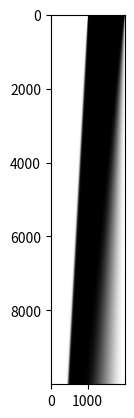

Generate this figure with matplotlib:
import numpy as np
import matplotlib.pyplot as plt

road_t = []
road_dt = []
road_ev = []
size = 2000
time_elapsed = 0
v_max = 30
max_density = 0.25

rho_l = 0.15
rho_r = 0.15
dx = 2000/size

for i in range(size):
    if 1000 < i:
        road_t.append(0.25)
        road_dt.append(0.25)
    else:
        road_t.append(0.15)
        road_dt.append(0.15)
while time_elapsed < 10000:
    for i in range(size):
        if i == 0:
            road_dt[i] = 1/2 * (road_t[i+1] + rho_l) - 0.003/2 * v_max * (1 - 2 * (road_t[i] / max_density)) * (road_t[i+1] - rho_l)
        elif i == size - 1:
            road_dt[i] = 1/2 * (rho_r + road_t[i-1]) - 0.003/2 * v_max * (1 - 2 * (road_t[i] / max_density)) * (rho_r - road_t[i-1])
        else:
            road_dt[i] = 1/2 * (road_t[i+1] + road_t[i-1]) - 0.003/2 * v_max * (1 - 2 * (road_t[i] / max_density)) * (road_t[i+1] - road_t[i-1])
    time_elapsed += 1
    road_t = road_dt.copy()
    if time_elapsed % 1 == 0:
        road_ev.append(road_t.copy())
    if time_elapsed % 100 == 0:
        print(time_elapsed)
array2 = []
#for i in road_ev:
#    temp_array = []
#    for k in i:
#        if(k < 0):
##            temp_array.append([0,0,-1*k*255/10]) #white
#            temp_array.append(0)
#        else:
#            temp_array.append(k*255/10) #black
#    array2.append(temp_array)

#pic_array = np.array(array2)
#img = Image.fromarray(pic_array)
#x = range(0, 2000)
#for i in range(10000):
 #   if i % 100 == 0:
#        y = np.array(road_ev[i])
#        plt.plot(x,y)
#        plt.xlabel('Position')
#        plt.ylabel('Density')
#        plt.savefig('plot' + str(i) + '.png')
#        plt.clf()
#y = range(0, 10000)
#X, Y = np.meshgrid(x, y)
#Z = np.array(road_ev)
#fig = plt.figure()
#ax = fig.add_subplot(111, projection='3d')
#ax.plot_surface(X, Y, Z, rstride=1, cstride=1,
#                cmap='viridis', edgecolor='none')
#ax.set_xlabel('x')
#ax.set_ylabel('y')
#ax.set_zlabel('z')
#ax.view_init(90, 0)
#file = open('data.txt','w')
#file.write("%s\n" % road_ev[0])
#file.close()
#def make_image(data, outputname, size=(1, 1), dpi=800):
#    fig = plt.figure()
#    fig.set_size_inches(size)
#    ax = plt.Axes(fig, [0., 0., 1., 1.])
#    ax.set_axis_off()
#    fig.add_axes(ax)
#    plt.rcParams["axes.grid"] = True
#    plt.set_cmap('gray_r')
#    ax.imshow(data, aspect='equal')
#    plt.savefig(outputname, dpi=dpi)

# data = mpimg.imread(inputname)[:,:,0]
#data = np.arange(1,10).reshape((3, 3))
plt.imshow(road_ev, cmap='gray_r', interpolation='none')
#make_image(road_ev, 'out.png')
